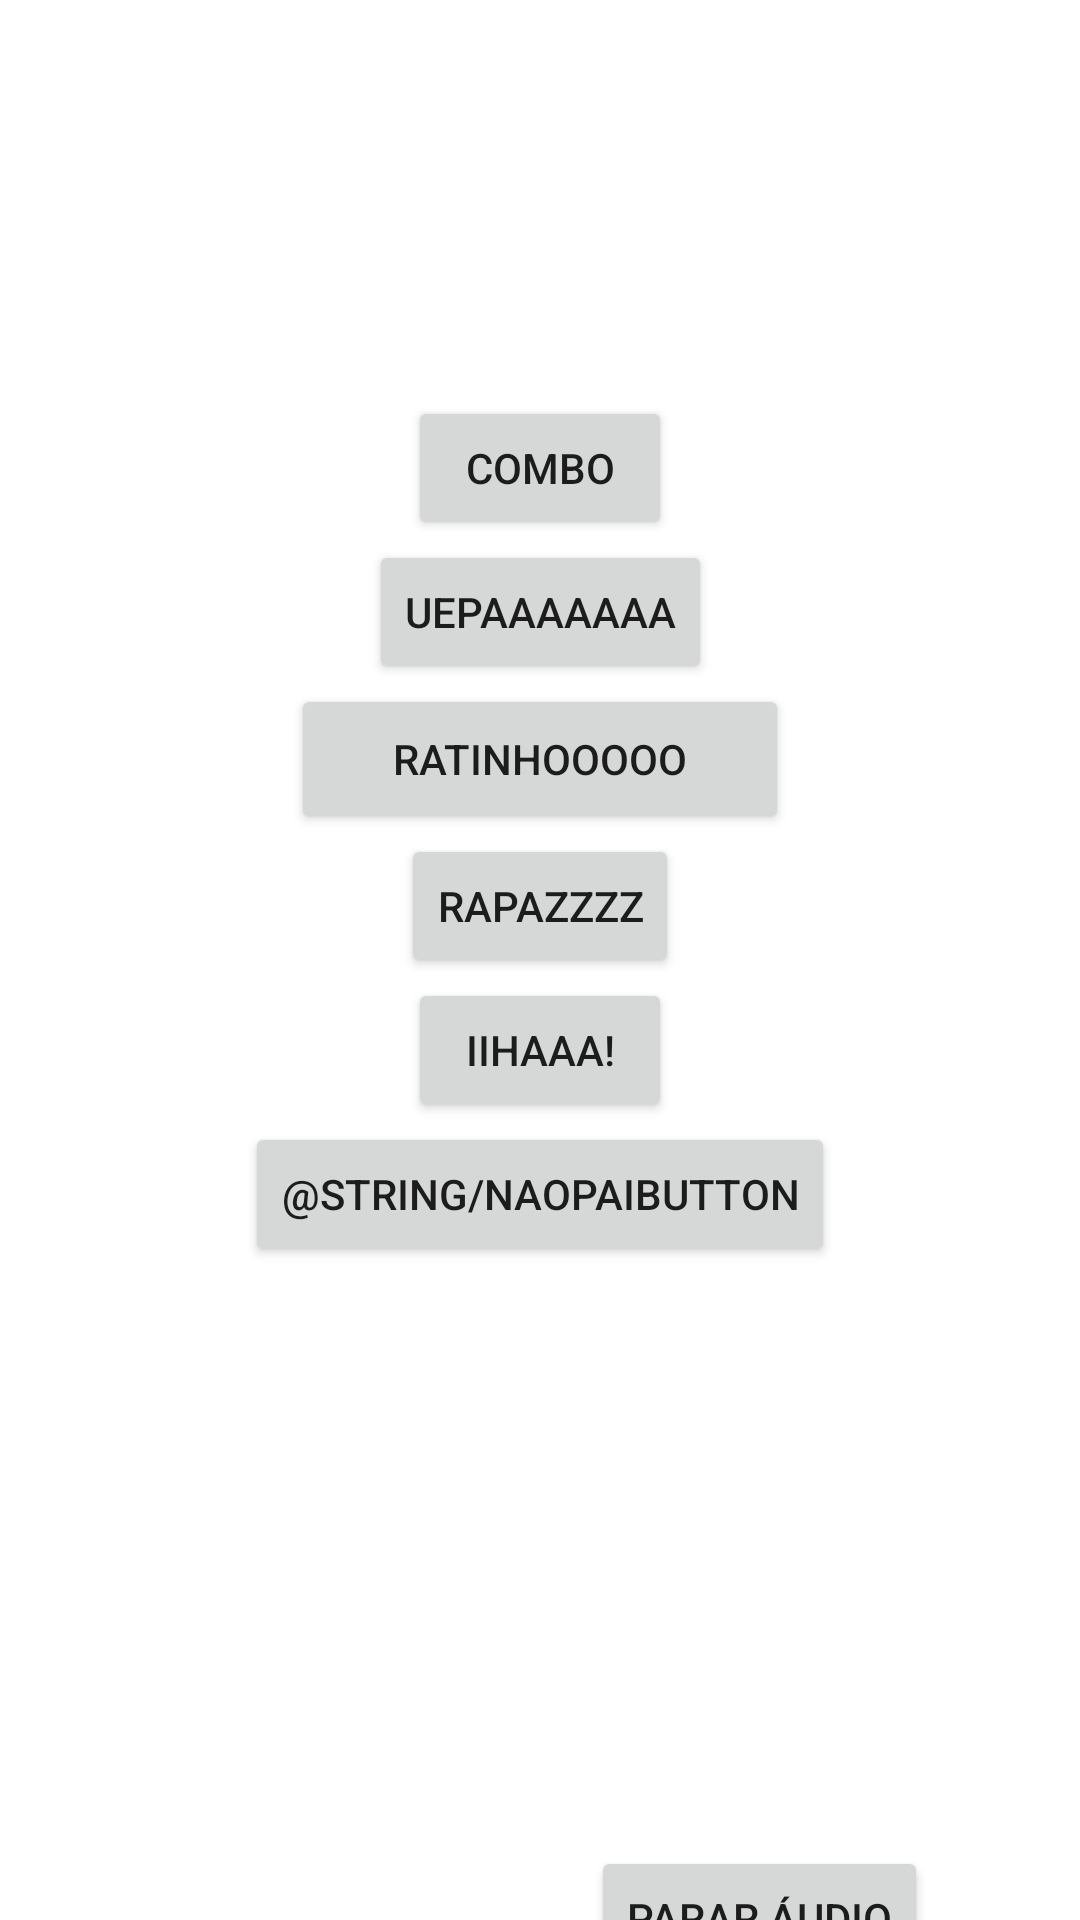

Reconstruct the res/layout file that produces this screen, plus the resources it refers to.
<!-- AndroidManifest.xml: application theme Theme.Ratinho_SB -->
<!-- res/layout/activity_main.xml -->
<?xml version="1.0" encoding="utf-8"?>
<androidx.constraintlayout.widget.ConstraintLayout
        xmlns:android="http://schemas.android.com/apk/res/android"
        xmlns:tools="http://schemas.android.com/tools"
        xmlns:app="http://schemas.android.com/apk/res-auto"
        android:layout_width="match_parent"
        android:layout_height="match_parent"
        tools:context=".MainActivity">


    <Button
            android:text="@string/comboButton"
            android:layout_width="wrap_content"
            android:layout_height="wrap_content" android:id="@+id/buttonCombo"
            tools:layout_editor_absoluteY="288dp" tools:layout_editor_absoluteX="190dp"/>
    <Button
            android:text="@string/ratinhoButton"
            android:layout_width="166dp"
            android:layout_height="50dp" android:id="@+id/buttonRatinho"
            android:visibility="visible"
            tools:layout_editor_absoluteY="412dp" tools:layout_editor_absoluteX="48dp"/>

    <Button
            android:text="@string/ihaButton"
            android:layout_width="wrap_content"
            android:layout_height="wrap_content" android:id="@+id/ihaButton"
            tools:layout_editor_absoluteY="160dp" tools:layout_editor_absoluteX="75dp"/>
    <Button
            android:text="Parar áudio"
            android:layout_width="wrap_content"
            android:layout_height="wrap_content" android:id="@+id/buttonEmergencyStop"
            app:layout_constraintTop_toBottomOf="@+id/flow"
            android:layout_marginTop="216dp"
            app:layout_constraintStart_toStartOf="@+id/buttonRatinho" android:layout_marginStart="100dp"
            app:layout_constraintEnd_toEndOf="@+id/flow" app:layout_constraintHorizontal_bias="0.0"
            app:layout_constraintBottom_toBottomOf="parent" app:layout_constraintVertical_bias="0.493"/>

    <Button
            android:text="@string/naoPaiButton"
            android:layout_width="wrap_content"
            android:layout_height="wrap_content" android:id="@+id/buttonNaoPai"
            android:visibility="visible"
            android:layout_marginEnd="56dp"
            android:layout_marginBottom="352dp"/>
    <androidx.constraintlayout.helper.widget.Flow android:layout_width="wrap_content"
                                                  android:layout_height="wrap_content" android:id="@+id/flow"
                                                  app:constraint_referenced_ids="buttonCombo,buttonUepa,buttonRatinho,buttonRapaz,ihaButton,buttonNaoPai"
                                                  app:flow_wrapMode="aligned"
                                                  app:layout_constraintEnd_toEndOf="parent"
                                                  app:layout_constraintStart_toStartOf="parent"
                                                  app:layout_constraintTop_toTopOf="parent"
                                                  android:layout_marginTop="132dp"/>
    <Button
            android:text="@string/uepaButton"
            android:layout_width="wrap_content"
            android:layout_height="wrap_content" android:id="@+id/buttonUepa"
            android:visibility="visible"
            tools:layout_editor_absoluteY="144dp" tools:layout_editor_absoluteX="179dp"/>
    <Button
            android:text="@string/rapazButton"
            android:layout_width="wrap_content"
            android:layout_height="wrap_content" android:id="@+id/buttonRapaz"
            android:visibility="visible"
            tools:layout_editor_absoluteY="193dp" tools:layout_editor_absoluteX="191dp"/>
    


</androidx.constraintlayout.widget.ConstraintLayout>
<!-- resources referenced by this layout -->
<resources>
  <string name="comboButton">Combo</string>
  <string name="ihaButton">IIHAAA!</string>
  <string name="rapazButton">RAPAZZZZ</string>
  <string name="ratinhoButton">RATINHOOOOO</string>
  <string name="uepaButton">UEPAAAAAAA</string>
  <style name="Theme.Ratinho_SB" parent="Theme.MaterialComponents.DayNight.DarkActionBar">
          
          <item name="colorPrimary">@color/purple_500</item>
          <item name="colorPrimaryVariant">@color/purple_700</item>
          <item name="colorOnPrimary">@color/white</item>
          
          <item name="colorSecondary">@color/teal_200</item>
          <item name="colorSecondaryVariant">@color/teal_700</item>
          <item name="colorOnSecondary">@color/black</item>
          
          <item name="android:statusBarColor" tools:targetApi="l">?attr/colorPrimaryVariant</item>
          
      </style>
  <!-- not gathered from this repository: default colours our renderer supplied (Android Studio template values) -->
  <color name="purple_500">#FF6200EE</color>
  <color name="purple_700">#FF3700B3</color>
  <color name="teal_200">#FF03DAC5</color>
  <color name="teal_700">#FF018786</color>
  <color name="black">#FF000000</color>
  <color name="white">#FFFFFFFF</color>
</resources>
